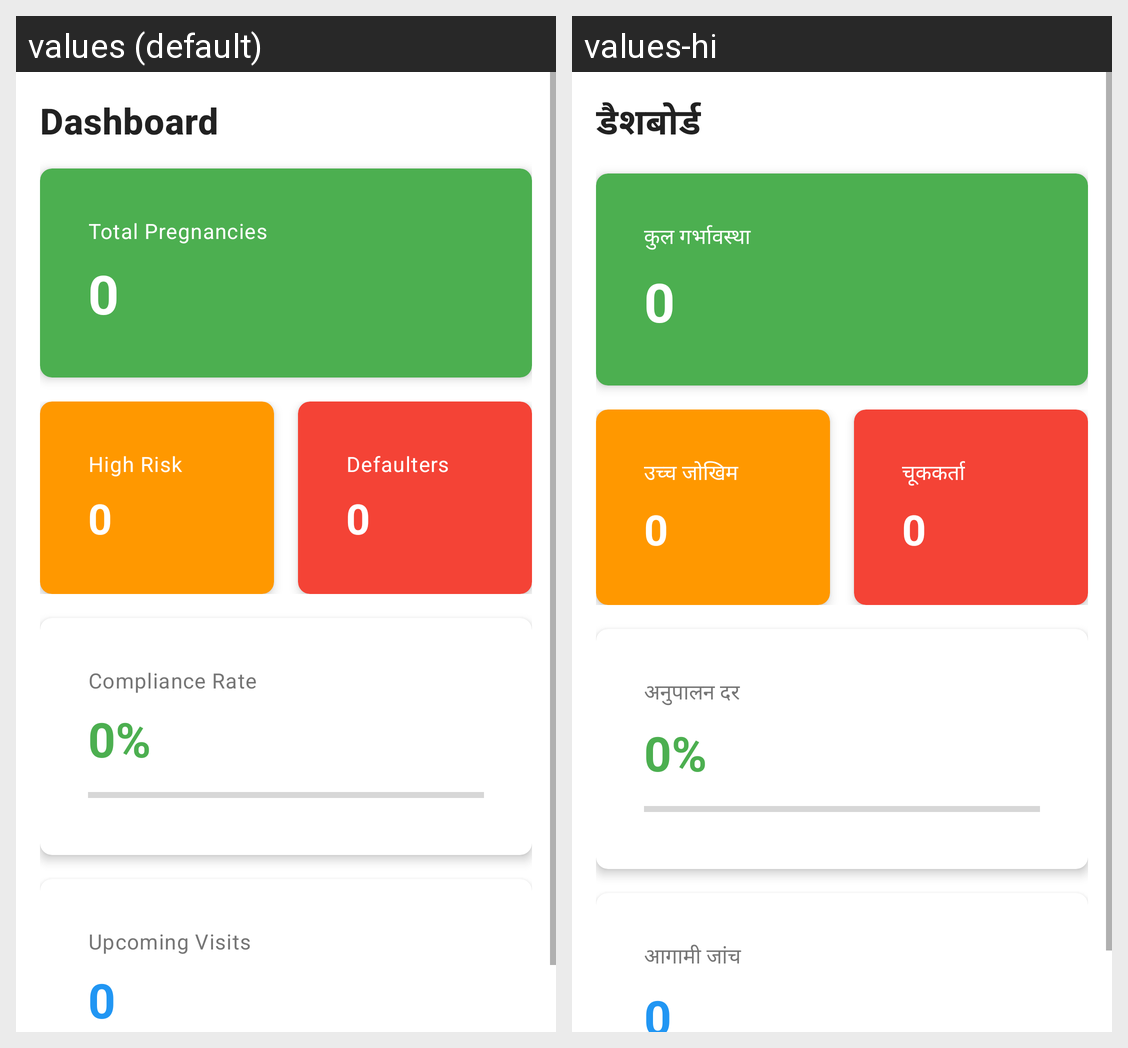

For this localized Android screen grid, give each drawn string resource with its value in every locale shown.
Android screen res/layout/fragment_dashboard.xml rendered under 2 locales, left to right: values (default), values-hi. Device: Nexus 5 (rendered at 1080×1920; each locale shown at half size, 540×960, under a caption strip naming it); theme Theme.ANCRuralHealth.
Strings drawn on this screen, with the default value and each locale's value (text and hints the layout hard-codes, and strings that could not be matched under every locale, appear in the picture but are not listed):

dashboard
  values: Dashboard
  values-hi: डैशबोर्ड

total_pregnancies
  values: Total Pregnancies
  values-hi: कुल गर्भावस्था

high_risk
  values: High Risk
  values-hi: उच्च जोखिम

defaulters
  values: Defaulters
  values-hi: चूककर्ता

compliance_rate
  values: Compliance Rate
  values-hi: अनुपालन दर

upcoming_visits
  values: Upcoming Visits
  values-hi: आगामी जांच
